Image classification data set "data_split" (militarychelick/mango_neiroset on GitHub). Class labels (8): anthracnose, bacterial canker, cutting weevil, die back, gall midge, healthy, powdery mildew, sooty mould.

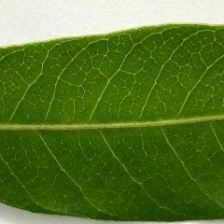
Label: healthy

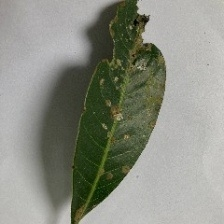
Label: sooty mould

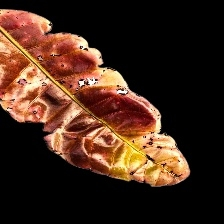
Label: bacterial canker

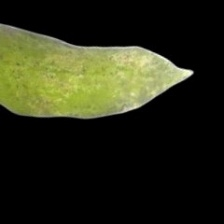
Label: powdery mildew

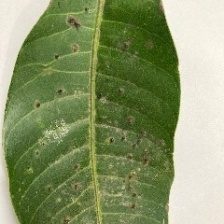
Label: gall midge

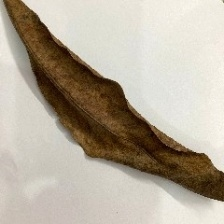
Label: die back
